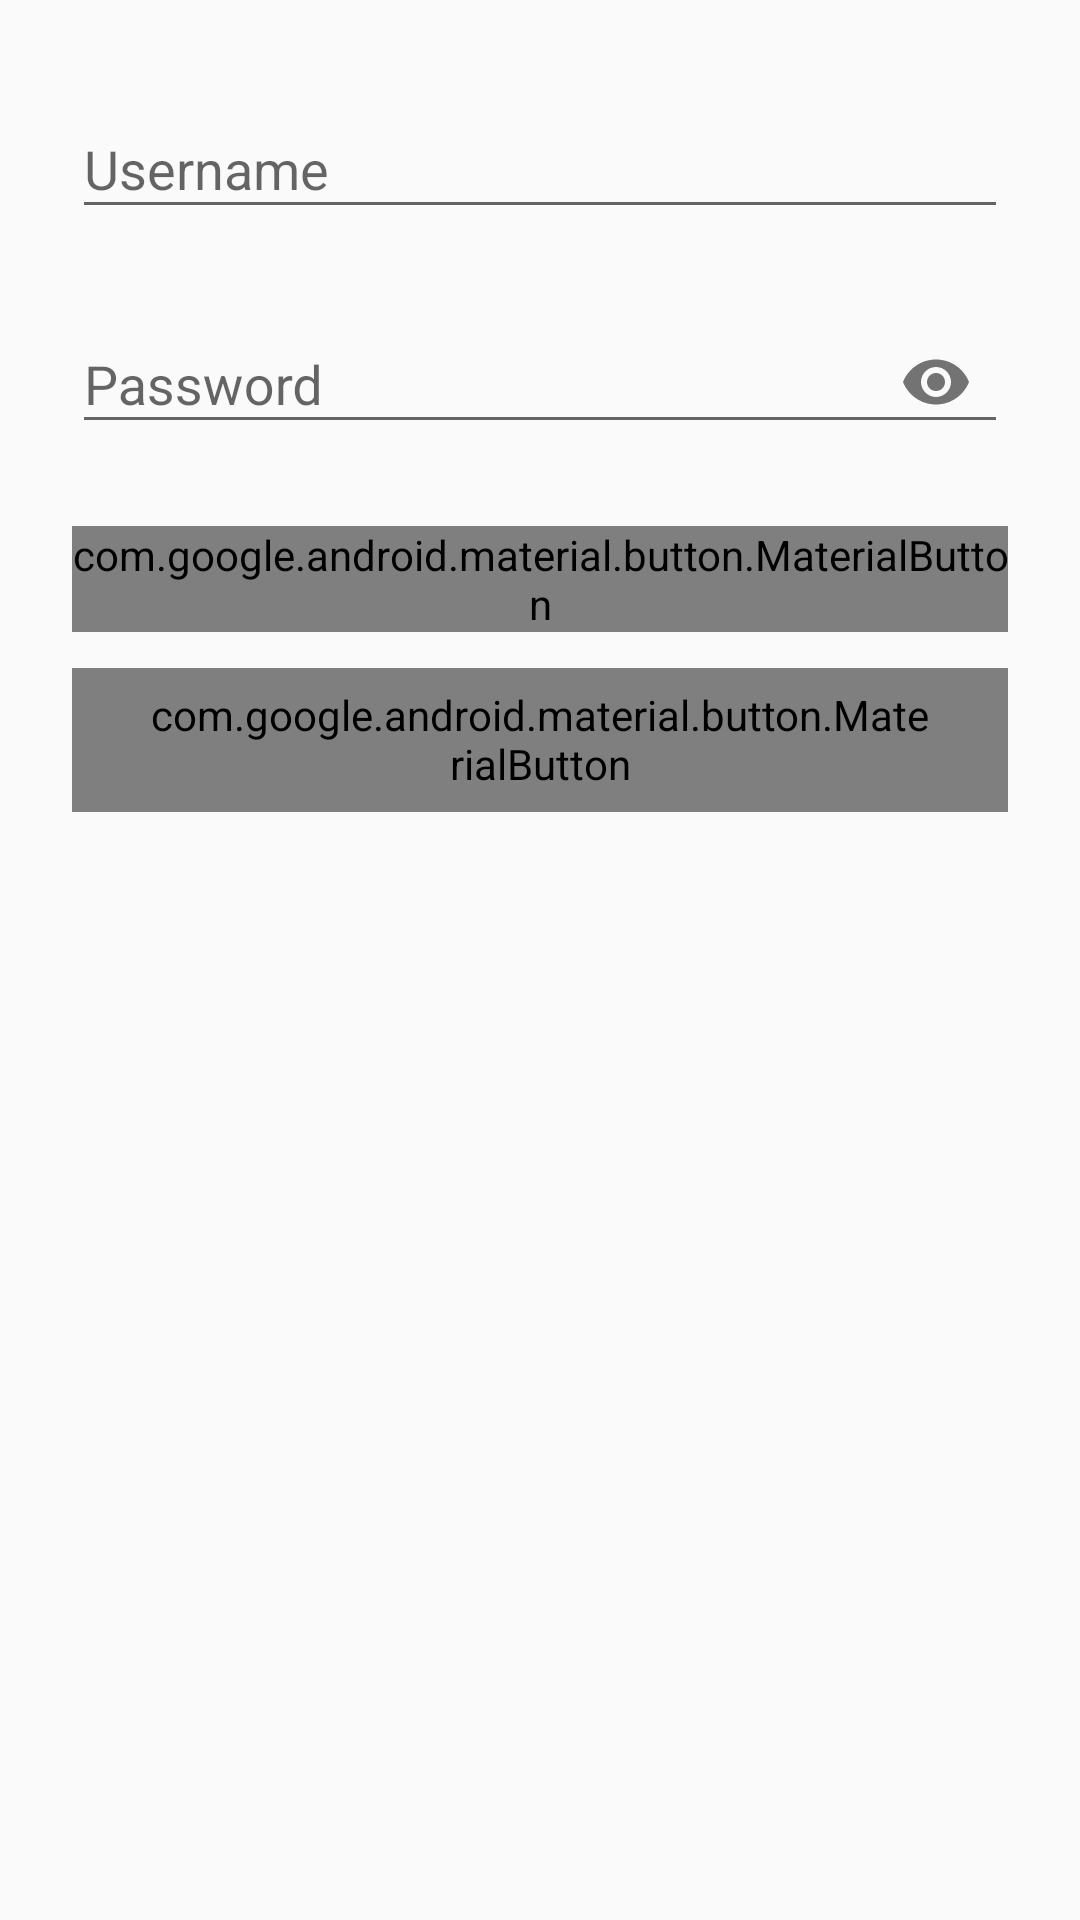

Reconstruct the res/layout file that produces this screen, plus the resources it refers to.
<!-- AndroidManifest.xml: application theme Theme.Myfrist -->
<!-- res/layout/activity_login.xml -->
<?xml version="1.0" encoding="utf-8"?>
<androidx.constraintlayout.widget.ConstraintLayout
    xmlns:android="http://schemas.android.com/apk/res/android"
    xmlns:app="http://schemas.android.com/apk/res-auto"
    android:padding="24dp"
    android:layout_width="match_parent"
    android:layout_height="match_parent">

    
    <com.google.android.material.textfield.TextInputLayout
        android:id="@+id/usernameLayout"
        android:layout_width="0dp"
        android:layout_height="wrap_content"
        android:hint="Username"
        app:layout_constraintTop_toTopOf="parent"
        app:layout_constraintStart_toStartOf="parent"
        app:layout_constraintEnd_toEndOf="parent">

        <com.google.android.material.textfield.TextInputEditText
            android:id="@+id/etUsername"
            android:layout_width="match_parent"
            android:layout_height="wrap_content" />
    </com.google.android.material.textfield.TextInputLayout>

    
    <com.google.android.material.textfield.TextInputLayout
        android:id="@+id/passwordLayout"
        android:layout_width="0dp"
        android:layout_height="wrap_content"
        android:hint="Password"
        app:passwordToggleEnabled="true"
        app:layout_constraintTop_toBottomOf="@id/usernameLayout"
        app:layout_constraintStart_toStartOf="parent"
        app:layout_constraintEnd_toEndOf="parent"
        android:layout_marginTop="16dp">

        <com.google.android.material.textfield.TextInputEditText
            android:id="@+id/etPassword"
            android:layout_width="match_parent"
            android:layout_height="wrap_content"
            android:inputType="textPassword" />
    </com.google.android.material.textfield.TextInputLayout>

    
    <com.google.android.material.button.MaterialButton
        android:id="@+id/btnLogin"
        android:layout_width="0dp"
        android:layout_height="wrap_content"
        android:text="Login"
        android:layout_marginTop="24dp"
        app:layout_constraintTop_toBottomOf="@id/passwordLayout"
        app:layout_constraintStart_toStartOf="parent"
        app:layout_constraintEnd_toEndOf="parent" />

    
    <com.google.android.material.button.MaterialButton
        android:id="@+id/btnGotoRegister"
        android:layout_width="0dp"
        android:layout_height="wrap_content"
        android:text="Register New Account"
        style="@style/Widget.Material3.Button.OutlinedButton"
        app:layout_constraintTop_toBottomOf="@id/btnLogin"
        app:layout_constraintStart_toStartOf="parent"
        app:layout_constraintEnd_toEndOf="parent"
        android:layout_marginTop="12dp" />

</androidx.constraintlayout.widget.ConstraintLayout>
<!-- resources referenced by this layout -->
<resources>
  <style name="Theme.Myfrist" parent="Theme.AppCompat.Light.DarkActionBar">
          
          <item name="colorPrimary">#6200EE</item>
          <item name="colorPrimaryDark">#3700B3</item>
          <item name="colorAccent">#03DAC5</item>
      </style>
</resources>
